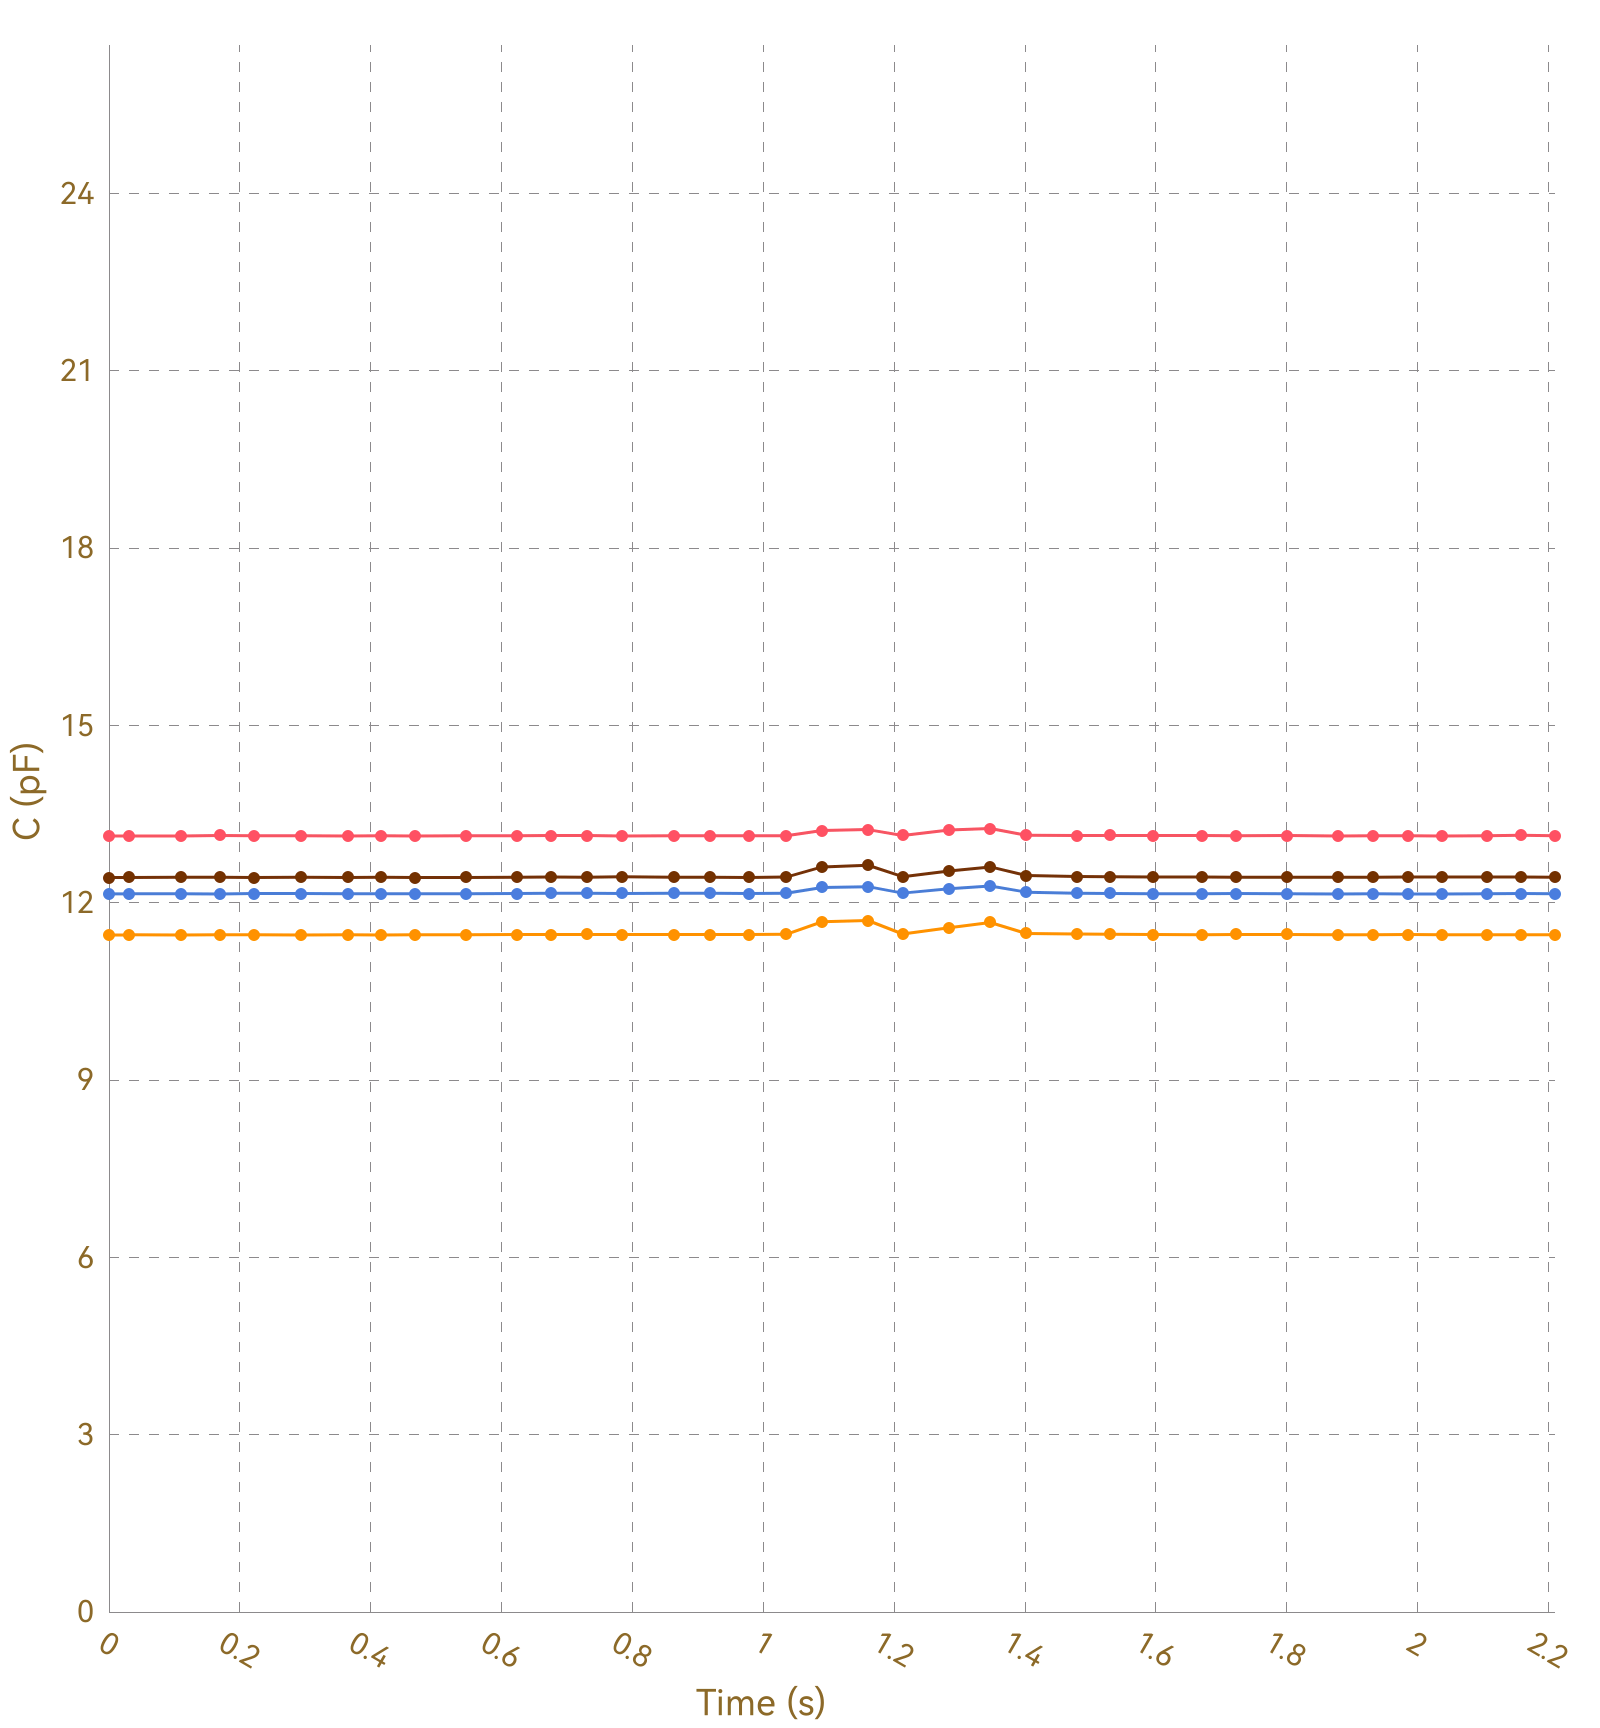

Values plotted in this chart, from the file beside it:
, Ch1, , Ch2, , Ch3, , Ch4, , Ch5, , Ch6, , Ch7, , Ch8, 
Time (s), C (pF), ΔC/C0 (%), C (pF), ΔC/C0 (%), C (pF), ΔC/C0 (%), C (pF), ΔC/C0 (%), C (pF), ΔC/C0 (%), C (pF), ΔC/C0 (%), C (pF), ΔC/C0 (%), C (pF), ΔC/C0 (%)
0.027, 13.13, 0.0000, 11.45, 0.0000, 12.15, 0.0000, 12.43, 0.0000, OL, OL, OL, OL, OL, OL, 0.0000, 0.0000
0.030, 13.13, 0.0000, 11.46, 0.0000, 12.15, 0.0000, 12.43, 0.0000, OL, OL, OL, OL, OL, OL, 0.0000, 0.0000
0.033, 13.13, 0.0000, 11.46, 0.0000, 12.15, 0.0000, 12.43, 0.0000, OL, OL, OL, OL, OL, OL, 0.0000, 0.0000
0.035, 13.13, 0.0000, 11.45, 0.0000, 12.15, 0.0000, 12.43, 0.0000, OL, OL, OL, OL, OL, OL, 0.0000, 0.0000
0.065, 13.13, 0.0000, 11.45, 0.0000, 12.15, 0.0000, 12.43, 0.0000, OL, OL, OL, OL, OL, OL, 0.0000, 0.0000
0.069, 13.13, 0.0000, 11.45, 0.0000, 12.15, 0.0000, 12.43, 0.0000, OL, OL, OL, OL, OL, OL, 0.0000, 0.0000
0.071, 13.13, 0.0000, 11.45, 0.0000, 12.15, 0.0000, 12.43, 0.0000, OL, OL, OL, OL, OL, OL, 0.0000, 0.0000
0.074, 13.13, 0.0000, 11.45, 0.0000, 12.15, 0.0000, 12.43, 0.0000, OL, OL, OL, OL, OL, OL, 0.0000, 0.0000
0.110, 13.13, 0.0000, 11.46, 0.0000, 12.15, 0.0000, 12.43, 0.0000, OL, OL, OL, OL, OL, OL, 0.0000, 0.0000
0.114, 13.13, 0.0000, 11.46, 0.0000, 12.15, 0.0000, 12.43, 0.0000, OL, OL, OL, OL, OL, OL, 0.0000, 0.0000
0.116, 13.13, 0.0000, 11.45, 0.0000, 12.15, 0.0000, 12.43, 0.0000, OL, OL, OL, OL, OL, OL, 0.0000, 0.0000
0.130, 13.13, 0.0000, 11.46, 0.0000, 12.15, 0.0000, 12.43, 0.0000, OL, OL, OL, OL, OL, OL, 0.0000, 0.0000
0.132, 13.14, 0.0000, 11.45, 0.0000, 12.15, 0.0000, 12.43, 0.0000, OL, OL, OL, OL, OL, OL, 0.0000, 0.0000
0.135, 13.13, 0.0000, 11.46, 0.0000, 12.15, 0.0000, 12.43, 0.0000, OL, OL, OL, OL, OL, OL, 0.0000, 0.0000
0.169, 13.13, 0.0000, 11.46, 0.0000, 12.15, 0.0000, 12.43, 0.0000, OL, OL, OL, OL, OL, OL, 0.0000, 0.0000
0.173, 13.13, 0.0000, 11.46, 0.0000, 12.15, 0.0000, 12.43, 0.0000, OL, OL, OL, OL, OL, OL, 0.0000, 0.0000
0.175, 13.14, 0.0000, 11.45, 0.0000, 12.15, 0.0000, 12.43, 0.0000, OL, OL, OL, OL, OL, OL, 0.0000, 0.0000
0.182, 13.13, 0.0000, 11.45, 0.0000, 12.15, 0.0000, 12.43, 0.0000, OL, OL, OL, OL, OL, OL, 0.0000, 0.0000
0.184, 13.13, 0.0000, 11.46, 0.0000, 12.15, 0.0000, 12.43, 0.0000, OL, OL, OL, OL, OL, OL, 0.0000, 0.0000
0.213, 13.13, 0.0000, 11.46, 0.0000, 12.15, 0.0000, 12.43, 0.0000, OL, OL, OL, OL, OL, OL, 0.0000, 0.0000
0.216, 13.13, 0.0000, 11.46, 0.0000, 12.15, 0.0000, 12.43, 0.0000, OL, OL, OL, OL, OL, OL, 0.0000, 0.0000
0.219, 13.14, 0.0000, 11.46, 0.0000, 12.15, 0.0000, 12.43, 0.0000, OL, OL, OL, OL, OL, OL, 0.0000, 0.0000
0.221, 13.14, 0.0000, 11.46, 0.0000, 12.15, 0.0000, 12.43, 0.0000, OL, OL, OL, OL, OL, OL, 0.0000, 0.0000
0.251, 13.13, 0.0000, 11.46, 0.0000, 12.15, 0.0000, 12.43, 0.0000, OL, OL, OL, OL, OL, OL, 0.0000, 0.0000
0.255, 13.13, 0.0000, 11.46, 0.0000, 12.15, 0.0000, 12.43, 0.0000, OL, OL, OL, OL, OL, OL, 0.0000, 0.0000
0.257, 13.13, 0.0000, 11.46, 0.0000, 12.15, 0.0000, 12.43, 0.0000, OL, OL, OL, OL, OL, OL, 0.0000, 0.0000
0.260, 13.14, 0.0000, 11.46, 0.0000, 12.15, 0.0000, 12.43, 0.0000, OL, OL, OL, OL, OL, OL, 0.0000, 0.0000
0.294, 13.13, 0.0000, 11.46, 0.0000, 12.15, 0.0000, 12.43, 0.0000, OL, OL, OL, OL, OL, OL, 0.0000, 0.0000
0.296, 13.13, 0.0000, 11.45, 0.0000, 12.15, 0.0000, 12.43, 0.0000, OL, OL, OL, OL, OL, OL, 0.0000, 0.0000
0.302, 13.13, 0.0000, 11.46, 0.0000, 12.16, 0.0000, 12.43, 0.0000, OL, OL, OL, OL, OL, OL, 0.0000, 0.0000
0.305, 13.13, 0.0000, 11.46, 0.0000, 12.16, 0.0000, 12.43, 0.0000, OL, OL, OL, OL, OL, OL, 0.0000, 0.0000
0.334, 13.13, 0.0000, 11.46, 0.0000, 12.15, 0.0000, 12.43, 0.0000, OL, OL, OL, OL, OL, OL, 0.0000, 0.0000
0.337, 13.13, 0.0000, 11.46, 0.0000, 12.15, 0.0000, 12.43, 0.0000, OL, OL, OL, OL, OL, OL, 0.0000, 0.0000
0.340, 13.13, 0.0000, 11.46, 0.0000, 12.15, 0.0000, 12.43, 0.0000, OL, OL, OL, OL, OL, OL, 0.0000, 0.0000
0.365, 13.13, 0.0000, 11.46, 0.0000, 12.15, 0.0000, 12.43, 0.0000, OL, OL, OL, OL, OL, OL, 0.0000, 0.0000
0.367, 13.13, 0.0000, 11.46, 0.0000, 12.15, 0.0000, 12.43, 0.0000, OL, OL, OL, OL, OL, OL, 0.0000, 0.0000
0.392, 13.14, 0.0000, 11.46, 0.0000, 12.15, 0.0000, 12.43, 0.0000, OL, OL, OL, OL, OL, OL, 0.0000, 0.0000
0.395, 13.13, 0.0000, 11.46, 0.0000, 12.15, 0.0000, 12.43, 0.0000, OL, OL, OL, OL, OL, OL, 0.0000, 0.0000
0.414, 13.13, 0.0000, 11.46, 0.0000, 12.15, 0.0000, 12.43, 0.0000, OL, OL, OL, OL, OL, OL, 0.0000, 0.0000
0.416, 13.13, 0.0000, 11.46, 0.0000, 12.15, 0.0000, 12.43, 0.0000, OL, OL, OL, OL, OL, OL, 0.0000, 0.0000
0.425, 13.13, 0.0000, 11.46, 0.0000, 12.15, 0.0000, 12.43, 0.0000, OL, OL, OL, OL, OL, OL, 0.0000, 0.0000
0.427, 13.13, 0.0000, 11.46, 0.0000, 12.15, 0.0000, 12.43, 0.0000, OL, OL, OL, OL, OL, OL, 0.0000, 0.0000
0.430, 13.14, 0.0000, 11.46, 0.0000, 12.15, 0.0000, 12.43, 0.0000, OL, OL, OL, OL, OL, OL, 0.0000, 0.0000
0.460, 13.13, 0.0000, 11.46, 0.0000, 12.15, 0.0000, 12.43, 0.0000, OL, OL, OL, OL, OL, OL, 0.0000, 0.0000
0.464, 13.13, 0.0000, 11.46, 0.0000, 12.15, 0.0000, 12.43, 0.0000, OL, OL, OL, OL, OL, OL, 0.0000, 0.0000
0.467, 13.13, 0.0000, 11.46, 0.0000, 12.15, 0.0000, 12.43, 0.0000, OL, OL, OL, OL, OL, OL, 0.0000, 0.0000
0.469, 13.13, 0.0000, 11.46, 0.0000, 12.15, 0.0000, 12.43, 0.0000, OL, OL, OL, OL, OL, OL, 0.0000, 0.0000
0.473, 13.13, 0.0000, 11.46, 0.0000, 12.15, 0.0000, 12.43, 0.0000, OL, OL, OL, OL, OL, OL, 0.0000, 0.0000
0.503, 13.14, 0.0000, 11.46, 0.0000, 12.16, 0.0000, 12.43, 0.0000, OL, OL, OL, OL, OL, OL, 0.0000, 0.0000
0.506, 13.13, 0.0000, 11.46, 0.0000, 12.15, 0.0000, 12.43, 0.0000, OL, OL, OL, OL, OL, OL, 0.0000, 0.0000
0.509, 13.13, 0.0000, 11.46, 0.0000, 12.15, 0.0000, 12.43, 0.0000, OL, OL, OL, OL, OL, OL, 0.0000, 0.0000
0.511, 13.13, 0.0000, 11.46, 0.0000, 12.15, 0.0000, 12.43, 0.0000, OL, OL, OL, OL, OL, OL, 0.0000, 0.0000
0.545, 13.13, 0.0000, 11.46, 0.0000, 12.15, 0.0000, 12.43, 0.0000, OL, OL, OL, OL, OL, OL, 0.0000, 0.0000
0.547, 13.13, 0.0000, 11.46, 0.0000, 12.15, 0.0000, 12.43, 0.0000, OL, OL, OL, OL, OL, OL, 0.0000, 0.0000
0.554, 13.13, 0.0000, 11.46, 0.0000, 12.15, 0.0000, 12.43, 0.0000, OL, OL, OL, OL, OL, OL, 0.0000, 0.0000
0.556, 13.13, 0.0000, 11.46, 0.0000, 12.15, 0.0000, 12.43, 0.0000, OL, OL, OL, OL, OL, OL, 0.0000, 0.0000
0.585, 13.13, 0.0000, 11.46, 0.0000, 12.16, 0.0000, 12.43, 0.0000, OL, OL, OL, OL, OL, OL, 0.0000, 0.0000
0.589, 13.14, 0.0000, 11.46, 0.0000, 12.15, 0.0000, 12.44, 0.0000, OL, OL, OL, OL, OL, OL, 0.0000, 0.0000
0.591, 13.14, 0.0000, 11.46, 0.0000, 12.15, 0.0000, 12.43, 0.0000, OL, OL, OL, OL, OL, OL, 0.0000, 0.0000
... 167 more rows
